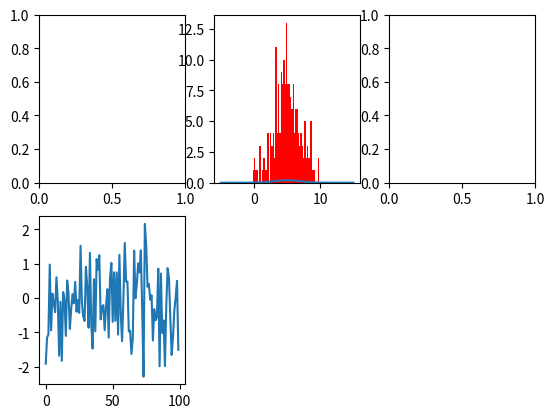

Write the Python code that produced this figure. (Note: this script raises an exception after producing the figure.)
# -*- coding: utf-8 -*-

"""
    作者:     梁斌
    版本:     1.0
    日期:     2017/02/07
"""

import numpy as np
import matplotlib.pyplot as plt
import scipy as sp
from scipy import stats


# 创建figure
fig = plt.figure()

ax1 = fig.add_subplot(2,3,1)
ax2 = fig.add_subplot(2,3,2)
ax3 = fig.add_subplot(2,3,3)
ax4 = fig.add_subplot(2,3,4)

random_arr = np.random.randn(100)
plt.plot(random_arr)

#
x = np.linspace(-5, 15, 50)
ax2.plot(x, sp.stats.norm.pdf(x=x, loc=5, scale=2))
ax2.hist(sp.stats.norm.rvs(loc=5, scale=2, size=200), bins=50, normed=True, color='red', alpha=0.5)

# 绘制直方图
ax1.hist(np.random.randn(100), bins=10, color='b', alpha=0.3)

# 绘制散点图
x = np.arange(50)
y = x + 5 * np.random.rand(50)
ax3.scatter(x, y)

# 柱状图
ax5 = fig.add_subplot(2,3,5)
x = np.arange(5)
y1, y2 = np.random.randint(1, 25, size=(2, 5))
width = 0.25
ax5.bar(x, y1, width, color='r')
ax5.bar(x+width, y2, width, color='g')
ax5.set_xticks(x+width)
ax5.set_xticklabels(['a', 'b', 'c', 'd', 'e'])
plt.show()

# 矩阵绘图
m = np.random.rand(10,10)
plt.imshow(m, interpolation='nearest', cmap=plt.cm.ocean)
plt.colorbar()
plt.show()

# plt.subplots()
fig, subplot_arr = plt.subplots(2,2)
subplot_arr[0,0].hist(np.random.randn(100), bins=10, color='b', alpha=0.3)
plt.show()
